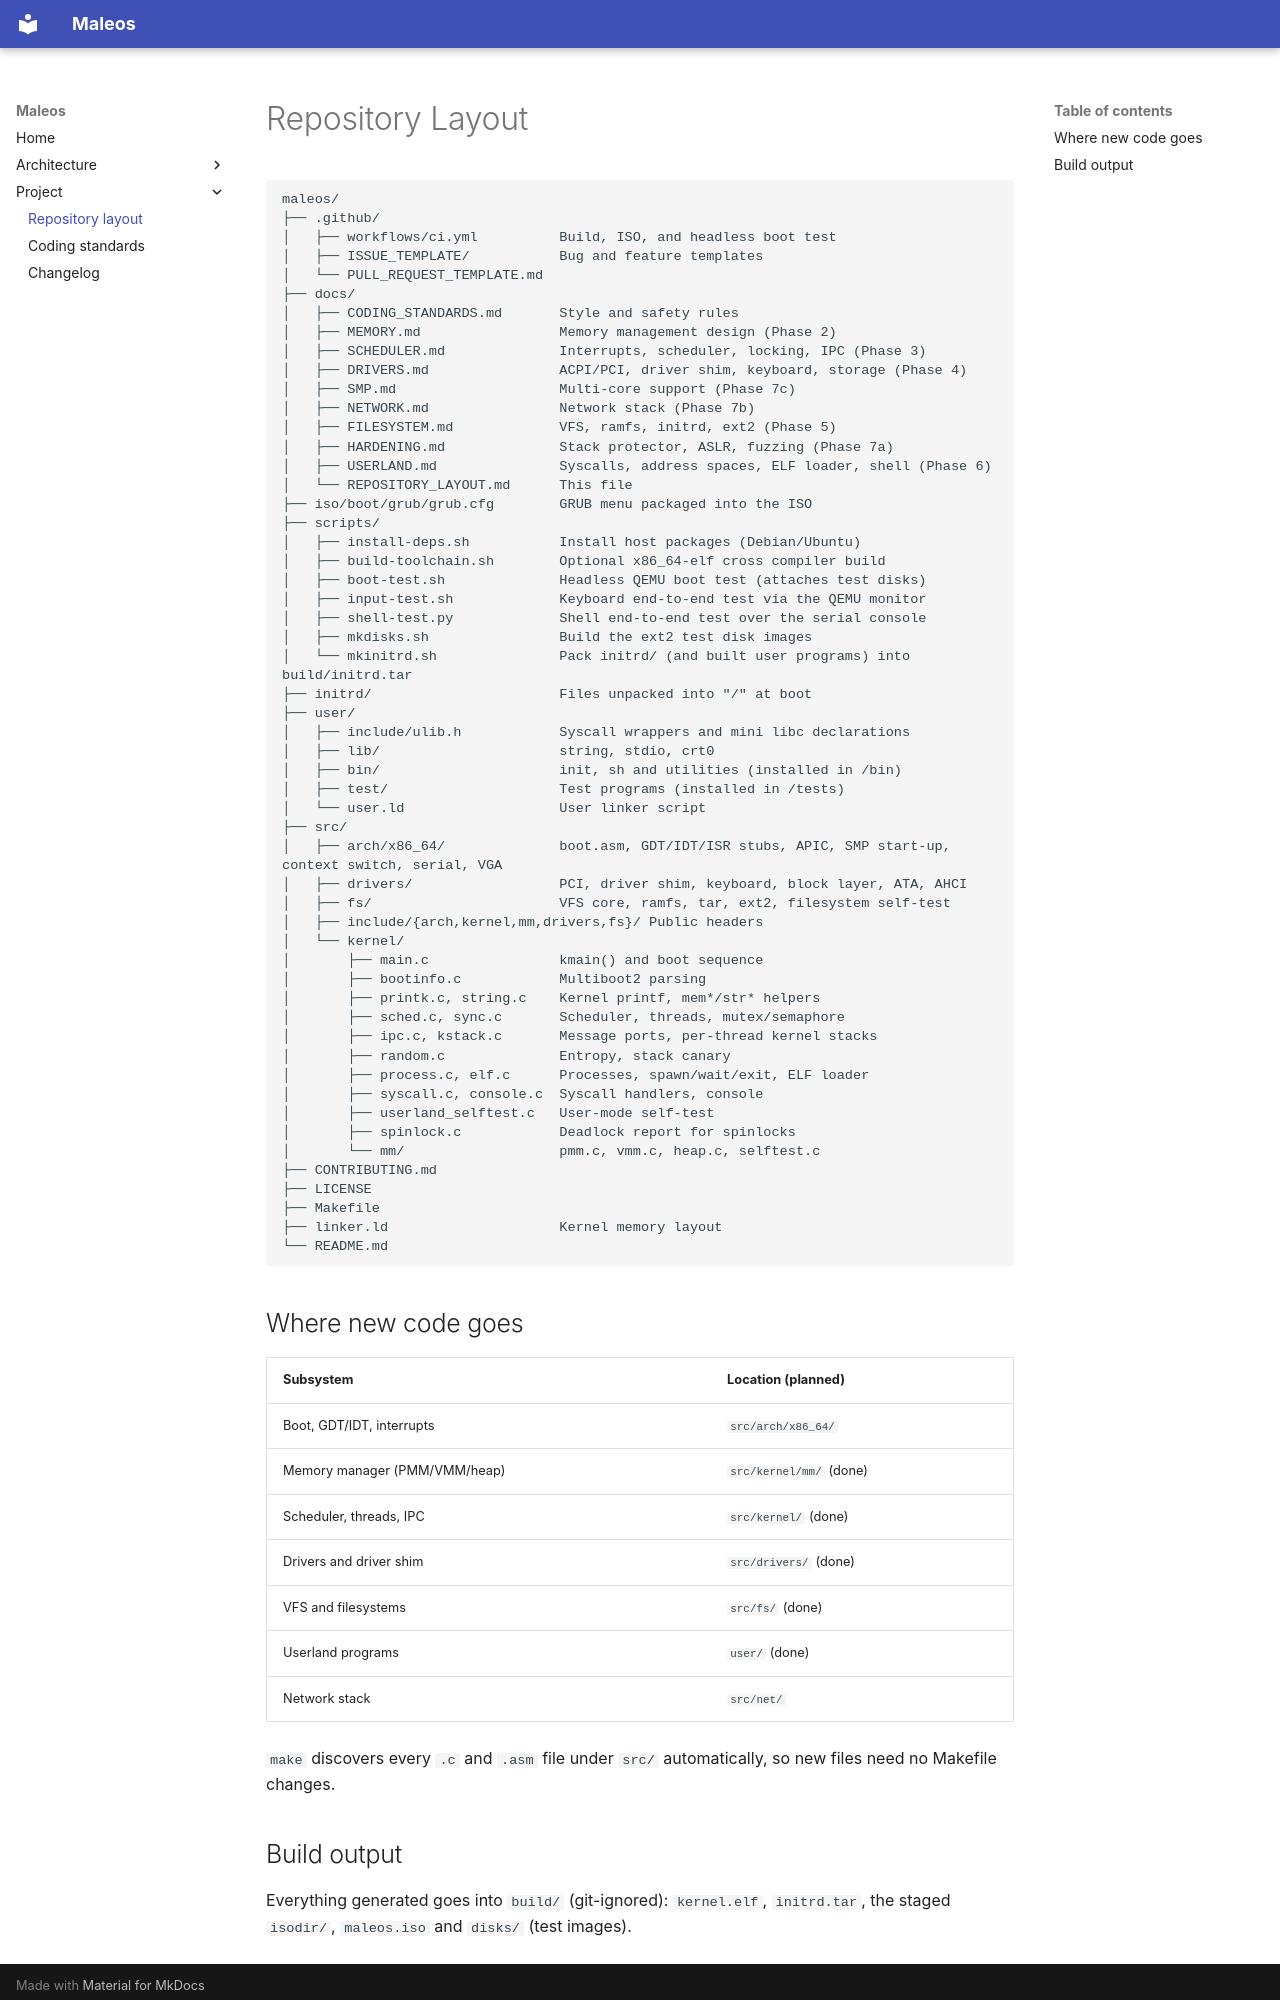

repository: saadazhar658-bit/maleos · page: REPOSITORY_LAYOUT/index.html · generator: mkdocs

# Repository Layout

```text
maleos/
├── .github/
│   ├── workflows/ci.yml          Build, ISO, and headless boot test
│   ├── ISSUE_TEMPLATE/           Bug and feature templates
│   └── PULL_REQUEST_TEMPLATE.md
├── docs/
│   ├── CODING_STANDARDS.md       Style and safety rules
│   ├── MEMORY.md                 Memory management design (Phase 2)
│   ├── SCHEDULER.md              Interrupts, scheduler, locking, IPC (Phase 3)
│   ├── DRIVERS.md                ACPI/PCI, driver shim, keyboard, storage (Phase 4)
│   ├── SMP.md                    Multi-core support (Phase 7c)
│   ├── NETWORK.md                Network stack (Phase 7b)
│   ├── FILESYSTEM.md             VFS, ramfs, initrd, ext2 (Phase 5)
│   ├── HARDENING.md              Stack protector, ASLR, fuzzing (Phase 7a)
│   ├── USERLAND.md               Syscalls, address spaces, ELF loader, shell (Phase 6)
│   └── REPOSITORY_LAYOUT.md      This file
├── iso/boot/grub/grub.cfg        GRUB menu packaged into the ISO
├── scripts/
│   ├── install-deps.sh           Install host packages (Debian/Ubuntu)
│   ├── build-toolchain.sh        Optional x86_64-elf cross compiler build
│   ├── boot-test.sh              Headless QEMU boot test (attaches test disks)
│   ├── input-test.sh             Keyboard end-to-end test via the QEMU monitor
│   ├── shell-test.py             Shell end-to-end test over the serial console
│   ├── mkdisks.sh                Build the ext2 test disk images
│   └── mkinitrd.sh               Pack initrd/ (and built user programs) into build/initrd.tar
├── initrd/                       Files unpacked into "/" at boot
├── user/
│   ├── include/ulib.h            Syscall wrappers and mini libc declarations
│   ├── lib/                      string, stdio, crt0
│   ├── bin/                      init, sh and utilities (installed in /bin)
│   ├── test/                     Test programs (installed in /tests)
│   └── user.ld                   User linker script
├── src/
│   ├── arch/x86_64/              boot.asm, GDT/IDT/ISR stubs, APIC, SMP start-up, context switch, serial, VGA
│   ├── drivers/                  PCI, driver shim, keyboard, block layer, ATA, AHCI
│   ├── fs/                       VFS core, ramfs, tar, ext2, filesystem self-test
│   ├── include/{arch,kernel,mm,drivers,fs}/ Public headers
│   └── kernel/
│       ├── main.c                kmain() and boot sequence
│       ├── bootinfo.c            Multiboot2 parsing
│       ├── printk.c, string.c    Kernel printf, mem*/str* helpers
│       ├── sched.c, sync.c       Scheduler, threads, mutex/semaphore
│       ├── ipc.c, kstack.c       Message ports, per-thread kernel stacks
│       ├── random.c              Entropy, stack canary
│       ├── process.c, elf.c      Processes, spawn/wait/exit, ELF loader
│       ├── syscall.c, console.c  Syscall handlers, console
│       ├── userland_selftest.c   User-mode self-test
│       ├── spinlock.c            Deadlock report for spinlocks
│       └── mm/                   pmm.c, vmm.c, heap.c, selftest.c
├── CONTRIBUTING.md
├── LICENSE
├── Makefile
├── linker.ld                     Kernel memory layout
└── README.md
```

## Where new code goes

| Subsystem | Location (planned) |
|---|---|
| Boot, GDT/IDT, interrupts | `src/arch/x86_64/` |
| Memory manager (PMM/VMM/heap) | `src/kernel/mm/` (done) |
| Scheduler, threads, IPC | `src/kernel/` (done) |
| Drivers and driver shim | `src/drivers/` (done) |
| VFS and filesystems | `src/fs/` (done) |
| Userland programs | `user/` (done) |
| Network stack | `src/net/` |

`make` discovers every `.c` and `.asm` file under `src/` automatically, so new files need no Makefile changes.
